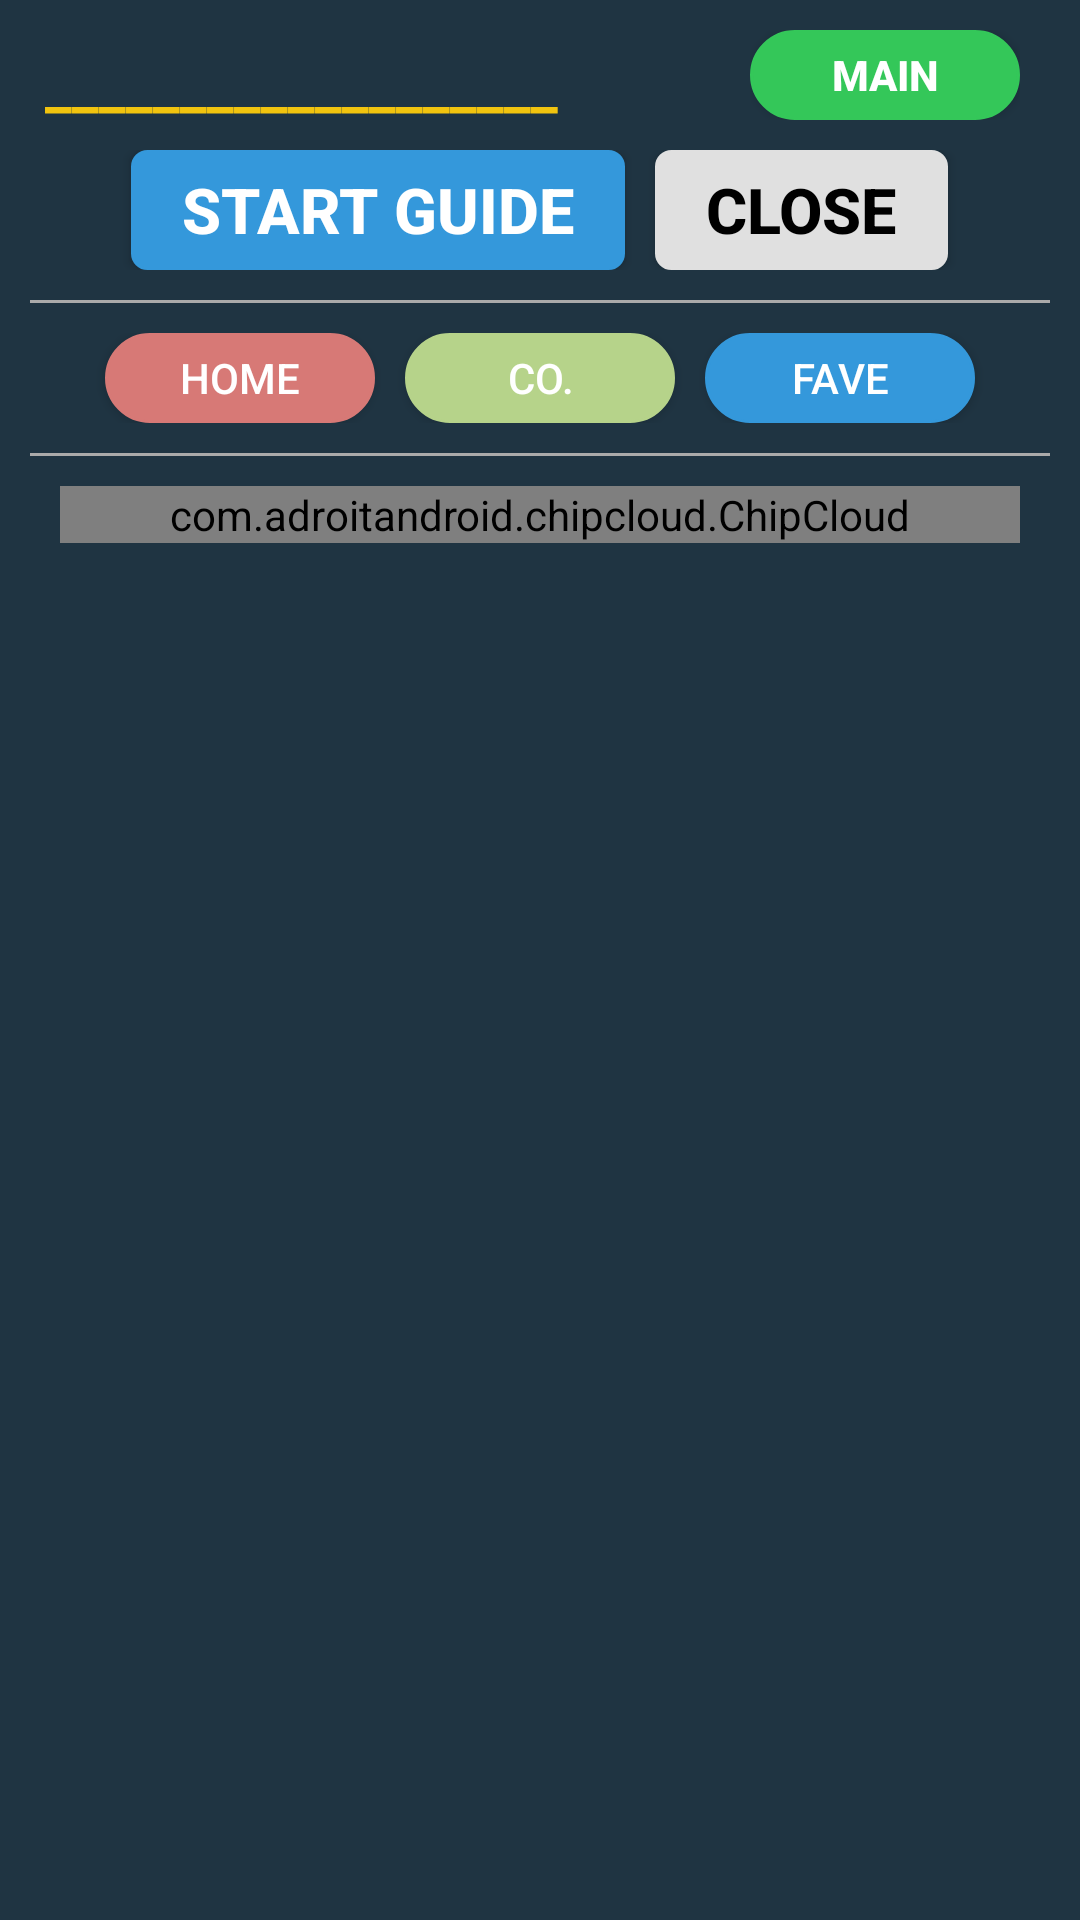

The Android layout XML behind this screen, and the referenced resources:
<!-- AndroidManifest.xml: application theme AppTheme -->
<!-- res/layout/always_on_top_layout_old.xml -->
<?xml version="1.0" encoding="utf-8"?>
<LinearLayout xmlns:android="http://schemas.android.com/apk/res/android"
    android:layout_width="match_parent"
    android:layout_height="match_parent"
    android:gravity="center_horizontal"
    android:orientation="vertical"
    android:layout_margin="0dp"
    android:paddingLeft="10dp"
    android:paddingRight="10dp"
    android:background="#1f3442">




    <LinearLayout
        android:layout_width="match_parent"
        android:layout_height="wrap_content"
        android:gravity="left"
        android:orientation="horizontal"
        android:layout_margin="5dp"
        >

        <TextView
            android:id="@+id/txtAddress"
            android:layout_width="wrap_content"
            android:layout_height="wrap_content"
            android:text="___________________"
            android:textColor="#f1c40f"
            android:textStyle="bold"
            android:layout_marginTop="3dp"
            android:textSize="@dimen/guide_text_font_size"
            android:singleLine="false"
            android:layout_weight="1"
            android:layout_gravity="center_vertical"
            />

        <LinearLayout
            android:layout_width="wrap_content"
            android:layout_height="wrap_content"
            android:gravity="left"
            android:orientation="horizontal"
            android:layout_margin="5dp"
            >
            <Button
                android:id="@+id/btnSetting"
                android:layout_width="wrap_content"
                android:layout_height="wrap_content"
                android:text="@string/guide_gomain"
                android:background="@drawable/chip_green"
                android:enabled="true"
                android:textColor="#FFFFFF"
                android:minHeight="30dp"
                android:minWidth="90dp"
                android:textSize="@dimen/overlay_top_button_font_size"
                android:textStyle="bold"
                android:gravity="center"
                />
        </LinearLayout>
    </LinearLayout>

    <LinearLayout
        android:layout_width="match_parent"
        android:layout_height="wrap_content"
        android:gravity="right"
        android:orientation="horizontal"
        android:layout_margin="5dp"
        android:id="@+id/lnGuide"
        android:visibility="gone"
        >
        <TextView
            android:id="@+id/txtGuide"
            android:layout_width="wrap_content"
            android:layout_height="wrap_content"
            android:text="@string/overlay_guide_5"
            android:textColor="#ffffff"
            android:textStyle="bold"
            android:layout_marginTop="3dp"
            android:layout_marginRight="10dp"
            android:textSize="@dimen/guide_text_font_size"
            />
    </LinearLayout>

    <LinearLayout
        android:layout_width="match_parent"
        android:layout_height="wrap_content"
        android:gravity="center"
        android:orientation="horizontal"
        android:layout_margin="0dp"
        android:padding="0dp"
        >

        <Button
            android:id="@+id/btnStart"
            android:layout_width="wrap_content"
            android:layout_height="match_parent"
            android:layout_gravity="right"
            android:background="@drawable/button_default"
            android:enabled="true"
            android:minWidth="40dp"
            android:minHeight="40dp"
            android:text="@string/guide_start"
            android:textColor="#ffffff"
            android:textSize="@dimen/guide_button_font_size"
            android:textStyle="bold"
            android:gravity="center_vertical"
            />

        <Button
            android:id="@+id/btnCancel"
            android:layout_width="wrap_content"
            android:layout_height="wrap_content"
            android:text="@string/guide_close"
            android:background="@drawable/button_gray"
            android:enabled="true"
            android:textColor="#000000"
            android:minHeight="40dp"
            android:minWidth="40dp"
            android:textSize="@dimen/guide_button_font_size"
            android:layout_gravity="right"
            android:layout_marginLeft="10dp"
            android:textStyle="bold"
            android:gravity="center_vertical"
            />

    </LinearLayout>


        />
    <LinearLayout
        android:layout_width="match_parent"
        android:layout_height="wrap_content"
        android:gravity="right"
        android:orientation="horizontal"
        android:layout_margin="5dp"
        android:layout_marginBottom="5dp"
        android:visibility="gone"
        >

        <Button
            android:id="@+id/btnCloseHour"
            android:layout_width="wrap_content"
            android:layout_height="match_parent"
            android:layout_gravity="right"
            android:background="@drawable/chip_default"
            android:enabled="true"
            android:gravity="center_vertical"
            android:minWidth="220dp"
            android:minHeight="40dp"
            android:text="@string/guide_donot_navi_hour"
            android:textColor="#FFFFFF"
            android:textSize="@dimen/guide_button_font_size"
            android:textStyle="bold" />
    </LinearLayout>

    <LinearLayout
        android:layout_width="match_parent"
        android:layout_height="wrap_content"
        android:gravity="center"
        android:orientation="vertical"
        android:layout_marginTop="10dp"
        android:layout_marginBottom="5dp"
        >

        <View
            android:layout_width="match_parent"
            android:layout_height="1dp"
            android:background="@android:color/darker_gray"
            android:visibility="visible"
            />

        <LinearLayout
            android:layout_width="match_parent"
            android:layout_height="wrap_content"
            android:gravity="center"
            android:orientation="horizontal"
            android:layout_marginTop="10dp"
        >
        <Button
            android:id="@+id/btnHome"
            android:layout_width="wrap_content"
            android:layout_height="wrap_content"
            android:text="@string/home"
            android:background="@drawable/chip_pink"
            android:enabled="true"
            android:textColor="#FFFFFF"
            android:minHeight="30dp"
            android:minWidth="90dp"
            android:textSize="@dimen/overlay_top_button_font_size"
            android:textStyle="normal"
            android:gravity="center"
            />
        <Button
            android:id="@+id/btnCompany"
            android:layout_width="wrap_content"
            android:layout_height="wrap_content"
            android:text="@string/company"
            android:background="@drawable/chip_yellowgreen"
            android:enabled="true"
            android:textColor="#FFFFFF"
            android:minHeight="30dp"
            android:minWidth="90dp"
            android:textSize="@dimen/overlay_top_button_font_size"
            android:textStyle="normal"
            android:gravity="center"
            android:layout_marginLeft="10dp"
            />
        <Button
            android:id="@+id/btnStartNavi"
            android:layout_width="wrap_content"
            android:layout_height="wrap_content"
            android:text="@string/destination"
            android:background="@drawable/chip_skyblue"
            android:enabled="true"
            android:textColor="#FFFFFF"
            android:minHeight="30dp"
            android:minWidth="90dp"
            android:textSize="@dimen/overlay_top_button_font_size"
            android:textStyle="normal"
            android:gravity="center"
            android:layout_marginLeft="10dp"
            />
        </LinearLayout>
    </LinearLayout>

    <LinearLayout
        android:layout_width="match_parent"
        android:layout_height="wrap_content"
        android:gravity="left"
        android:orientation="vertical"
        android:layout_marginTop="5dp"
        android:layout_marginBottom="5dp"
        android:paddingBottom="5dp"
        android:visibility="visible"
        android:id="@+id/lnChip"
        >
        <View
            android:layout_width="match_parent"
            android:layout_height="1dp"
            android:background="@android:color/darker_gray"/>

        
        <com.adroitandroid.chipcloud.ChipCloud
            android:id="@+id/chip_cloud"
            android:layout_width="match_parent"
            android:layout_height="wrap_content"
            android:layout_marginLeft="10dp"
            android:layout_marginRight="10dp"
            android:layout_marginBottom="0dp"
            android:layout_marginTop="10dp"
            >
        </com.adroitandroid.chipcloud.ChipCloud>
    </LinearLayout>
   

</LinearLayout>
<!-- resources referenced by this layout -->
<resources>
  <dimen name="guide_button_font_size">21sp</dimen>
  <dimen name="guide_text_font_size">20sp</dimen>
  <dimen name="overlay_top_button_font_size">14sp</dimen>
  <!-- drawable chip_pink (drawable) -->
  <?xml version="1.0" encoding="utf-8"?>
  <selector xmlns:android="http://schemas.android.com/apk/res/android">
      <item android:state_enabled="false" >
          <shape>
              <solid android:color="#e0e0e0"/>
              <stroke android:width="1dip" android:color="#e0e0e0" />
              <corners android:radius="50dip"/>
  
          </shape>
      </item>
      <item android:state_pressed="false" >
          <shape>
              <solid android:color="#D77976"/>
              <stroke android:width="1dip" android:color="#D77976" />
              <corners android:radius="50dip"/>
  
          </shape>
      </item>
      <item android:state_pressed="true">
          <shape>
              <solid android:color="#E3CAC9"/>
              <stroke android:width="1dip" android:color="#E3CAC9" />
              <corners android:radius="50dip"/>
  
          </shape>
      </item>
      <item android:state_enabled="true">
          <shape>
              <solid android:color="#D77976"/>
              <stroke android:width="1dip" android:color="#D77976" />
              <corners android:radius="50dip"/>
  
          </shape>
      </item>
  </selector>
  <!-- drawable chip_skyblue (drawable) -->
  <?xml version="1.0" encoding="utf-8"?>
  <selector xmlns:android="http://schemas.android.com/apk/res/android">
      <item android:state_enabled="false" >
          <shape>
              <solid android:color="#e0e0e0"/>
              <stroke android:width="1dip" android:color="#e0e0e0" />
              <corners android:radius="50dip"/>
  
          </shape>
      </item>
      <item android:state_pressed="false" >
          <shape>
              <solid android:color="#3498db"/>
              <stroke android:width="1dip" android:color="#3498db" />
              <corners android:radius="50dip"/>
  
          </shape>
      </item>
      <item android:state_pressed="true">
          <shape>
              <solid android:color="#A8D3EC"/>
              <stroke android:width="1dip" android:color="#A8D3EC" />
              <corners android:radius="50dip"/>
  
          </shape>
      </item>
      <item android:state_enabled="true">
          <shape>
              <solid android:color="#3498db"/>
              <stroke android:width="1dip" android:color="#3498db" />
              <corners android:radius="50dip"/>
  
          </shape>
      </item>
  </selector>
  <string name="company">Co.</string>
  <string name="destination">Fave</string>
  <string name="guide_close">Close</string>
  <string name="guide_donot_navi_hour">Do not run for 1 hour</string>
  <string name="guide_gomain">Main</string>
  <string name="guide_start">Start guide</string>
  <string name="home">Home</string>
  <string name="overlay_guide_5">Being guided... </string>
  <style name="AppTheme" parent="Theme.AppCompat.Light.NoActionBar">
          
          
          <item name="colorPrimary">#3f7fa0</item>
          <item name="colorPrimaryDark">#6fafa0</item>
          <item name="colorAccent">#0000ff</item>
      </style>
</resources>
